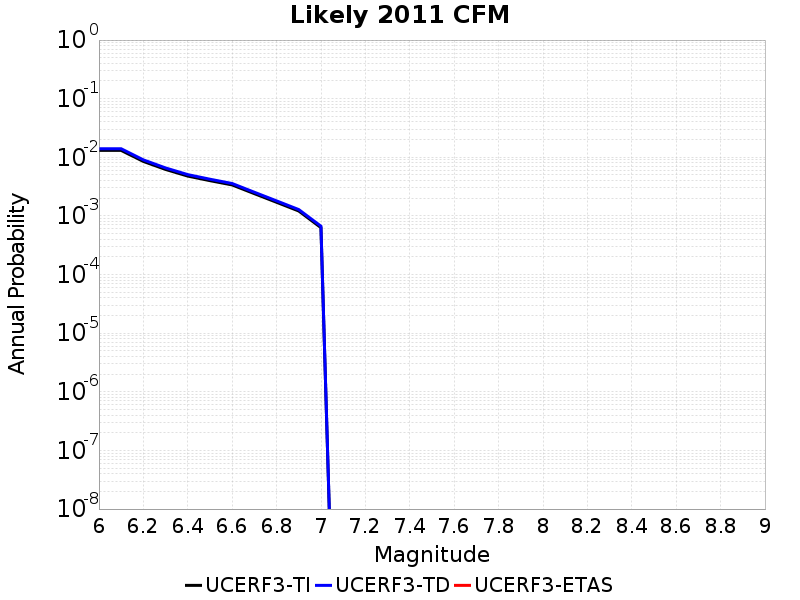

The table this chart was drawn from, first rows:
Magnitude, UCERF3-TI Prob, UCERF3-TD Prob, UCERF3-ETAS Prob
6.0, 0.01312, 0.014, 0.0
6.1, 0.01312, 0.014, 0.0
6.2, 0.008508, 0.009042, 0.0
6.3, 0.006214, 0.00659, 0.0
6.4, 0.004785, 0.005068, 0.0
6.5, 0.003999, 0.004232, 0.0
6.6, 0.00338, 0.003575, 0.0
6.7, 0.0024, 0.002537, 0.0
6.8, 0.00171, 0.001807, 0.0
6.9, 0.001215, 0.001284, 0.0
7.0, 6.3183554E-4, 6.688764E-4, 0.0
